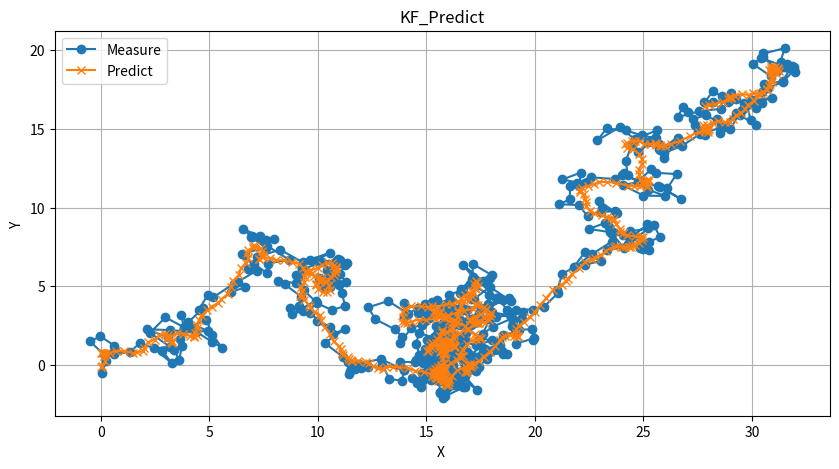

This chart was generated by the following Python code:
import numpy as np
import random
import matplotlib.pyplot as plt

class KalmanFilter:
    def __init__(self, std_acc, x_std_meas, y_std_meas):
        # 状态向量 [x, y]
        self.x = np.matrix([[0], [0]])
        
        # 过程噪声协方差
        self.Q = np.matrix([[std_acc**2, 0],
                            [0, std_acc**2]])
        
        # 测量误差协方差
        self.R = np.matrix([[x_std_meas**2, 0],
                            [0, y_std_meas**2]])
        
        # 状态转移矩阵
        self.F = np.matrix([[1, 0],
                            [0, 1]])
        
        # 观测矩阵
        self.H = np.matrix([[1, 0],
                            [0, 1]])
        # 估计误差协方差矩阵
        self.P = 10*np.eye(self.F.shape[1]) 
    
    def predict(self):
        # 状态预测
        self.x = self.F @ self.x

        # 误差协方差预测
        self.P = self.F @ self.P @ self.F.T + self.Q

        return self.x

    def update(self, z):
        # 计算卡尔曼增益
        S = self.H @ self.P @ self.H.T + self.R
        K = self.P @ self.H.T @ np.linalg.inv(S)
        #print('K=',K[0][0])
        # 更新状态向量
        y = z - self.H @ self.x
        self.x = self.x + K @ y

        # 更新误差协方差矩阵
        I = np.eye(self.H.shape[1])
        self.P = (I - K @ self.H) @ self.P
        #print(f"更新后的误差协方差矩阵P: {self.P[0][0]}\n")

        return self.x

if __name__ == "__main__":
    # 示例使用
    std_acc = 1  # 过程噪声标准差
    x_std_meas = 5  # x测量噪声标准差
    y_std_meas = 5  # y测量噪声标准差

    kf = KalmanFilter(std_acc, x_std_meas, y_std_meas)

    # # 示例使用
    trajectory = []
    x = 0
    y = 0
    for _ in range(500):
        x += random.uniform(-1, 1.1)
        y += random.uniform(-1, 1)
        trajectory.append([x, y])

    measurements = []
    predictions = []

    for measurement in trajectory:
        z = np.matrix(measurement).T
        kf.predict()
        prediction = kf.update(z)
        measurements.append(measurement)
        predictions.append(prediction.T.tolist()[0])
        #print(f"measure: {measurement}, predict: {prediction.T.tolist()[0]}")

    # 转换为numpy数组以便绘图
    measurements = np.array(measurements)
    predictions = np.array(predictions)

    # 绘制测量值和预测值的曲线
    plt.figure(figsize=(10, 5))
    plt.plot(measurements[:, 0], measurements[:, 1], label='Measure', marker='o')
    plt.plot(predictions[:, 0], predictions[:, 1], label='Predict', marker='x')
    plt.xlabel('X ')
    plt.ylabel('Y ')
    plt.title('KF_Predict')
    plt.legend()
    plt.grid()
    plt.show()
